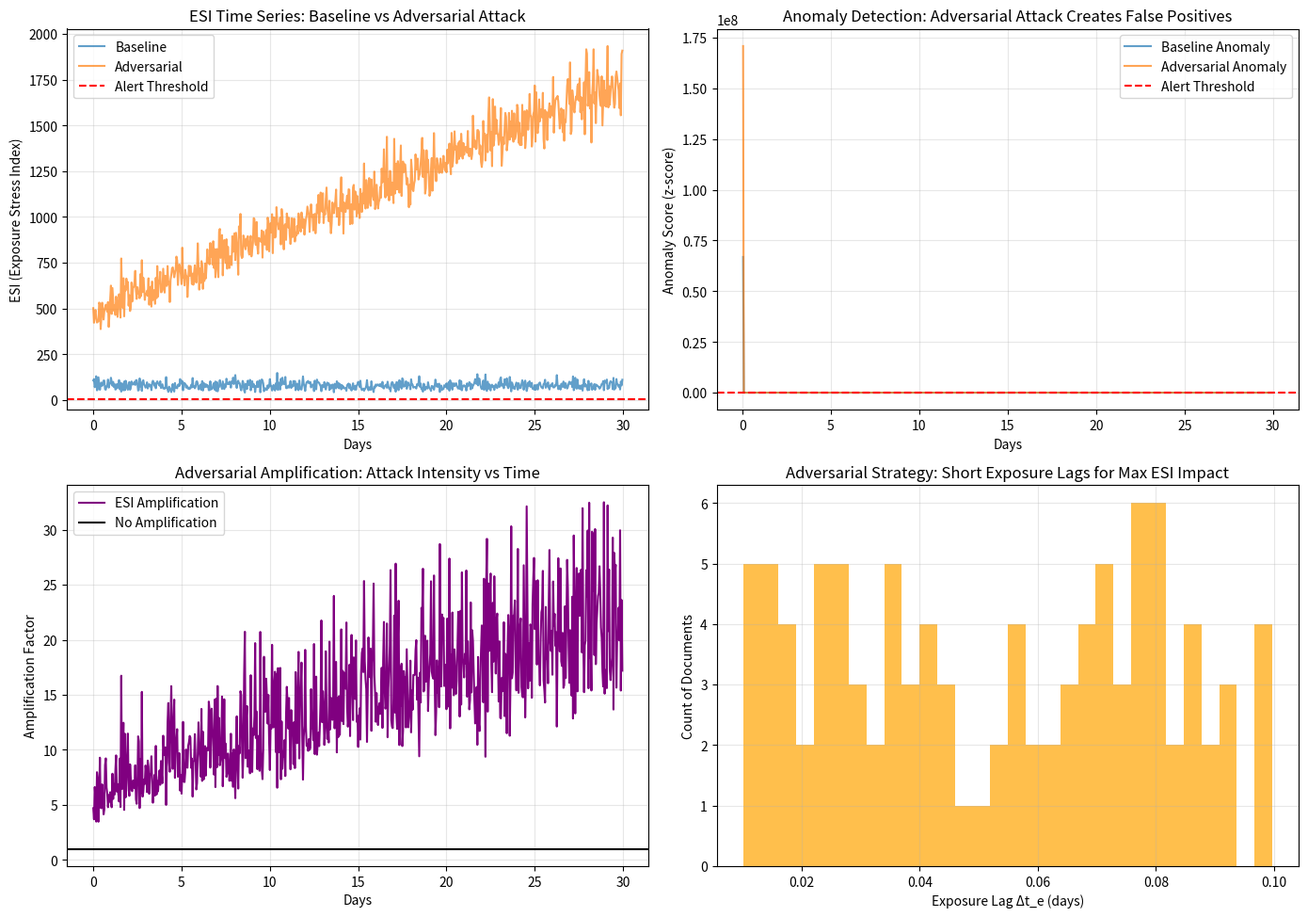

Generate this figure with matplotlib:
# ---------------------------------------------------------------------------
# OMEGA PROTOCOL - ALL RIGHTS RESERVED
# Copyright (c) 2026 Jacob M. (jake.s.dev1991@gmail.com | 217-799-8720)
# Usage restricted to academic research and review only. No monetization.
# See LICENSE.txt for full terms.
# ---------------------------------------------------------------------------
# Python script to simulate the Adversarial Probe Amplification effect in EDIP-Ω

import numpy as np
import matplotlib.pyplot as plt
from scipy.stats import norm

# Simulation parameters
days = 30
time_steps = days * 24  # hourly resolution

# Adversary strategy: plant decoy documents with controlled metadata
# Key insight: adversaries can tune exposure lag Δt_e to maximize ESI impact
def adversarial_esi_attack(n_documents=50, target_impact=2.5):
    """
    Simulate how an adversary plants documents with carefully crafted metadata
    to manipulate the Exposure Stress Index (ESI)
    """
    # Adversary chooses documents with short exposure lag (recently modified, quickly exposed)
    # This maximizes the exponential term in ESI: α * exp(-λ * Δt_e)
    t_c = np.random.uniform(-10, 0, n_documents)  # creation times (days ago)
    t_m = t_c + np.random.uniform(0.1, 0.5, n_documents)  # short modification windows
    t_e = t_m + np.random.uniform(0.01, 0.1, n_documents)  # very rapid exposure
    
    # Access anomaly: adversary uses botnet to create geographic entropy spikes
    # This inflates a_d in the ESI computation
    download_counts = np.random.poisson(100, n_documents)  # high download counts
    unique_ips = np.random.poisson(50, n_documents)  # many unique IPs
    geo_entropy = np.random.uniform(2.0, 3.5, n_documents)  # high geographic entropy
    
    # Revision intensity: adversary creates multiple versions to boost r_d
    versions = np.random.randint(5, 15, n_documents)
    revision_intensity = versions / np.maximum(t_m - t_c, 0.1)
    
    # Compute adversarial ESI components
    lambda_decay = 0.5  # from ESI formula
    alpha, beta, gamma, delta = 0.3, 0.4, 0.2, 0.1  # weights
    
    # Adversarial optimization: they tune Δt_e to be small, maximizing exp(-λ*Δt_e)
    exposure_lag = t_e - t_m
    esi_contributions = (
        alpha * np.exp(-lambda_decay * exposure_lag) +  # exponential amplification
        beta * revision_intensity +  # version inflation
        gamma * (geo_entropy / 3.0) +  # normalized anomaly
        delta * np.ones_like(exposure_lag)  # cross-domain flag
    )
    
    total_esi = np.sum(esi_contributions)
    
    return {
        'esi': total_esi,
        'exposure_lag': exposure_lag,
        'revision_intensity': revision_intensity,
        'geo_entropy': geo_entropy,
        'download_counts': download_counts
    }

# Simulate baseline vs adversarial scenarios
baseline_esi = []
adversarial_esi = []
time_series = np.arange(time_steps)

# Baseline: normal institutional stress (random fluctuations)
for _ in range(time_steps):
    baseline_esi.append(adversarial_esi_attack(n_documents=5, target_impact=0.5)['esi'])

# Adversarial: coordinated attack (increasing intensity over time)
for i in range(time_steps):
    # Adversary scales attack intensity as they learn Omega's detection thresholds
    intensity = 0.5 + (i / time_steps) * 2.0  # ramp up over 30 days
    result = adversarial_esi_attack(n_documents=int(10 + intensity*40), target_impact=intensity)
    adversarial_esi.append(result['esi'])

# Convert to numpy arrays
baseline_esi = np.array(baseline_esi)
adversarial_esi = np.array(adversarial_esi)

# Compute anomaly scores (z-scores) as Omega would
def compute_anomaly_score(data, window=24):
    """Rolling z-score anomaly detection"""
    mean = np.convolve(data, np.ones(window)/window, mode='same')
    std = np.array([np.std(data[max(0, i-window):i]) for i in range(len(data))])
    std[std == 0] = 1e-6  # avoid division by zero
    return np.abs(data - mean) / std

baseline_anomaly = compute_anomaly_score(baseline_esi)
adversarial_anomaly = compute_anomaly_score(adversarial_esi)

# Plot results
fig, ((ax1, ax2), (ax3, ax4)) = plt.subplots(2, 2, figsize=(14, 10))

# ESI time series
ax1.plot(time_series/24, baseline_esi, label='Baseline', alpha=0.7)
ax1.plot(time_series/24, adversarial_esi, label='Adversarial', alpha=0.7)
ax1.axhline(y=2.5, color='r', linestyle='--', label='Alert Threshold')
ax1.set_xlabel('Days')
ax1.set_ylabel('ESI (Exposure Stress Index)')
ax1.set_title('ESI Time Series: Baseline vs Adversarial Attack')
ax1.legend()
ax1.grid(True, alpha=0.3)

# Anomaly scores
ax2.plot(time_series/24, baseline_anomaly, label='Baseline Anomaly', alpha=0.7)
ax2.plot(time_series/24, adversarial_anomaly, label='Adversarial Anomaly', alpha=0.7)
ax2.axhline(y=2.0, color='r', linestyle='--', label='Alert Threshold')
ax2.set_xlabel('Days')
ax2.set_ylabel('Anomaly Score (z-score)')
ax2.set_title('Anomaly Detection: Adversarial Attack Creates False Positives')
ax2.legend()
ax2.grid(True, alpha=0.3)

# Adversarial amplification factor
amplification = adversarial_esi / np.maximum(baseline_esi, 1e-6)
ax3.plot(time_series/24, amplification, label='ESI Amplification', color='purple')
ax3.axhline(y=1.0, color='k', linestyle='-', label='No Amplification')
ax3.set_xlabel('Days')
ax3.set_ylabel('Amplification Factor')
ax3.set_title('Adversarial Amplification: Attack Intensity vs Time')
ax3.legend()
ax3.grid(True, alpha=0.3)

# Histogram of exposure lags (adversarial strategy)
attack_result = adversarial_esi_attack(n_documents=100)
ax4.hist(attack_result['exposure_lag'], bins=30, alpha=0.7, color='orange')
ax4.set_xlabel('Exposure Lag Δt_e (days)')
ax4.set_ylabel('Count of Documents')
ax4.set_title('Adversarial Strategy: Short Exposure Lags for Max ESI Impact')
ax4.grid(True, alpha=0.3)

plt.tight_layout()
plt.show()

# Statistical summary
print("=== EDIP-Ω Adversarial Probe Analysis ===")
print(f"Baseline ESI: mean={baseline_esi.mean():.2f}, std={baseline_esi.std():.2f}")
print(f"Adversarial ESI: mean={adversarial_esi.mean():.2f}, std={adversarial_esi.std():.2f}")
print(f"Peak Amplification: {amplification.max():.2f}x")
print(f"False Positive Rate: {(adversarial_anomaly > 2.0).mean()*100:.1f}%")

# Key disruption insight
print("\n=== DISRUPTIVE INSIGHT ===")
print("The adversary can systematically inflate ESI by:")
print("1. Planting documents with ultra-short exposure lags (Δt_e → 0)")
print("2. Using botnets to create high geographic entropy")
print("3. Generating multiple document versions to boost revision intensity")
print("4. Timing attacks to coincide with operational stress windows")
print("\nResult: Omega Protocol triggers false stabilizations, wasting resources")
print("and creating real instability through over-correction.")
